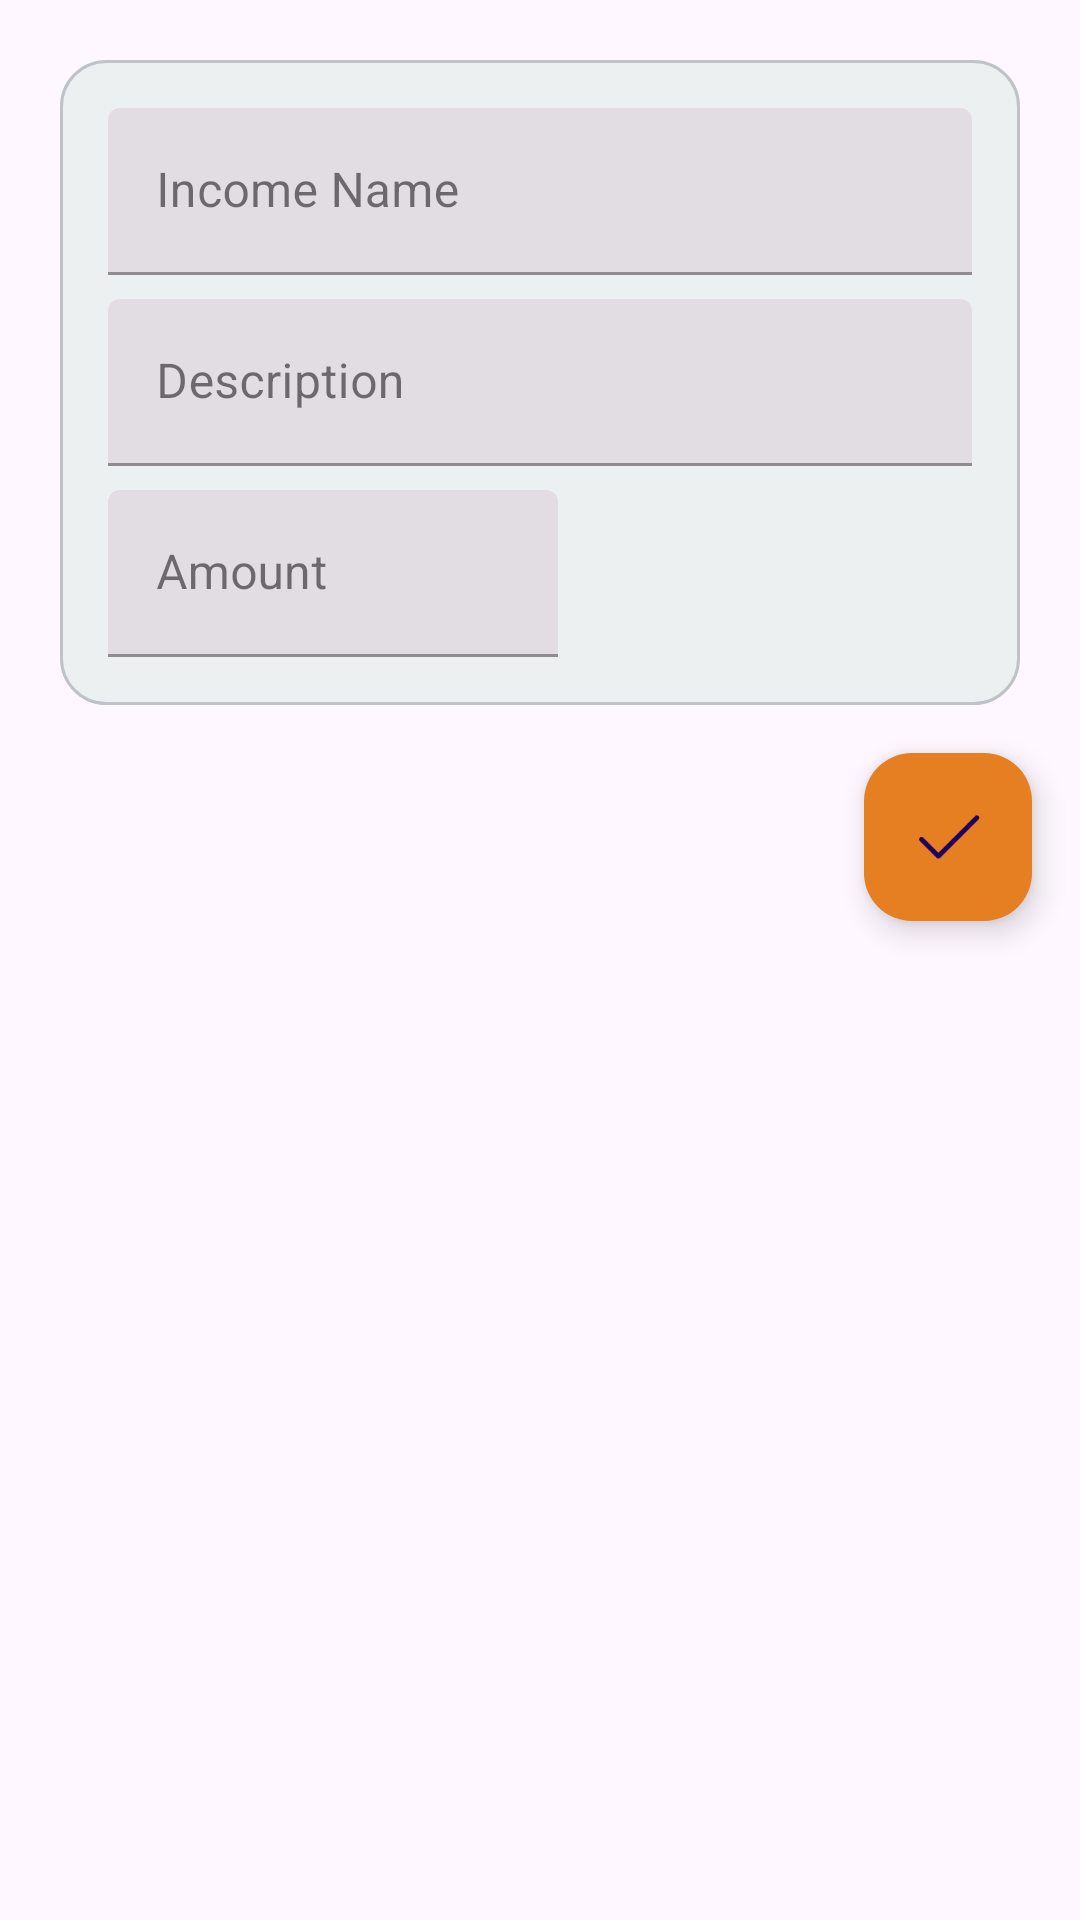

The Android layout XML behind this screen, and the referenced resources:
<!-- AndroidManifest.xml: application theme Theme.UF1_Proyecto -->
<!-- res/layout/fragment_income_adder.xml -->
<LinearLayout xmlns:android="http://schemas.android.com/apk/res/android"
    xmlns:app="http://schemas.android.com/apk/res-auto"
    android:layout_width="match_parent"
    android:layout_height="match_parent"
    android:orientation="vertical"
    >

    <LinearLayout
        android:layout_width="match_parent"
        android:layout_height="wrap_content"
        android:layout_marginTop="20dp"
        android:layout_marginStart="20dp"
        android:layout_marginEnd="20dp"
        android:layout_marginBottom="0dp"
        android:background="@drawable/round_background_gray"
        android:orientation="vertical"
        android:padding="16dp">

        
        <com.google.android.material.textfield.TextInputLayout
            style="@style/Widget.MaterialComponents.TextInputLayout.FilledBox"
            android:layout_width="match_parent"
            android:layout_height="wrap_content">

            <com.google.android.material.textfield.TextInputEditText
                android:id="@+id/nameEditTextIncome"
                android:layout_width="match_parent"
                android:layout_height="wrap_content"
                android:hint="@string/hint_income_name"
                android:inputType="text" />
        </com.google.android.material.textfield.TextInputLayout>

        
        <com.google.android.material.textfield.TextInputLayout
            style="@style/Widget.MaterialComponents.TextInputLayout.FilledBox"
            android:layout_width="match_parent"
            android:layout_height="wrap_content"
            android:layout_marginTop="8dp">

            <com.google.android.material.textfield.TextInputEditText
                android:id="@+id/descriptionEditTextIncome"
                android:layout_width="match_parent"
                android:layout_height="wrap_content"
                android:hint="@string/hint_description"
                android:inputType="text" />
        </com.google.android.material.textfield.TextInputLayout>

        
        <com.google.android.material.textfield.TextInputLayout
            style="@style/Widget.MaterialComponents.TextInputLayout.FilledBox"
            android:layout_width="match_parent"
            android:layout_height="wrap_content"
            android:layout_marginTop="8dp">

            <com.google.android.material.textfield.TextInputEditText
                android:id="@+id/amountEditTextIncome"
                android:layout_width="150dp"
                android:layout_height="wrap_content"
                android:hint="@string/hint_expense_amount"
                android:inputType="numberDecimal" />
        </com.google.android.material.textfield.TextInputLayout>
    </LinearLayout>
    <com.google.android.material.floatingactionbutton.FloatingActionButton
        android:id="@+id/fabSendIncome"
        android:layout_width="wrap_content"
        android:layout_height="wrap_content"
        android:layout_gravity="end"
        android:layout_margin="16dp"
        android:src="@drawable/ic_confirm"
        app:backgroundTint="@color/accent_color_primaryDark"
        app:fabSize="normal"
        />

</LinearLayout>
<!-- resources referenced by this layout -->
<resources>
  <color name="accent_color_primaryDark">#e67e22</color>
  <!-- drawable ic_confirm: webp bitmap (drawable, 256 bytes) -->
  <!-- drawable round_background_gray (drawable) -->
  <?xml version="1.0" encoding="utf-8"?>
  <shape xmlns:android="http://schemas.android.com/apk/res/android"
      android:shape="rectangle">
      
      <stroke
          android:width="1dp"
          android:color="@color/background_dark_gray" />
      
      <solid android:color="@color/background_light_gray" />
      
      <corners android:radius="15dp" />
  </shape>
  <string name="hint_description">Description</string>
  <string name="hint_expense_amount">Amount</string>
  <string name="hint_income_name">Income Name</string>
  <style name="Theme.UF1_Proyecto" parent="Base.Theme.UF1_Proyecto" />
  <color name="background_dark_gray">#bdc3c7</color>
  <color name="background_light_gray">#ecf0f1</color>
  <style name="Base.Theme.UF1_Proyecto" parent="Theme.Material3.DayNight.NoActionBar">
          
          <item name="colorPrimaryDark">@color/colorPrimaryDark</item>
          <item name="colorPrimary">@color/colorPrimaryLight</item>
          <item name="colorAccent">@color/accent_color_primary</item>
          <item name="colorControlNormal">@color/white</item>
      </style>
  <color name="colorPrimaryDark">#1F618D</color>
  <color name="colorPrimaryLight">#3498db</color>
  <color name="accent_color_primary">#f39c12</color>
  <color name="white">#FFFFFFFF</color>
</resources>
